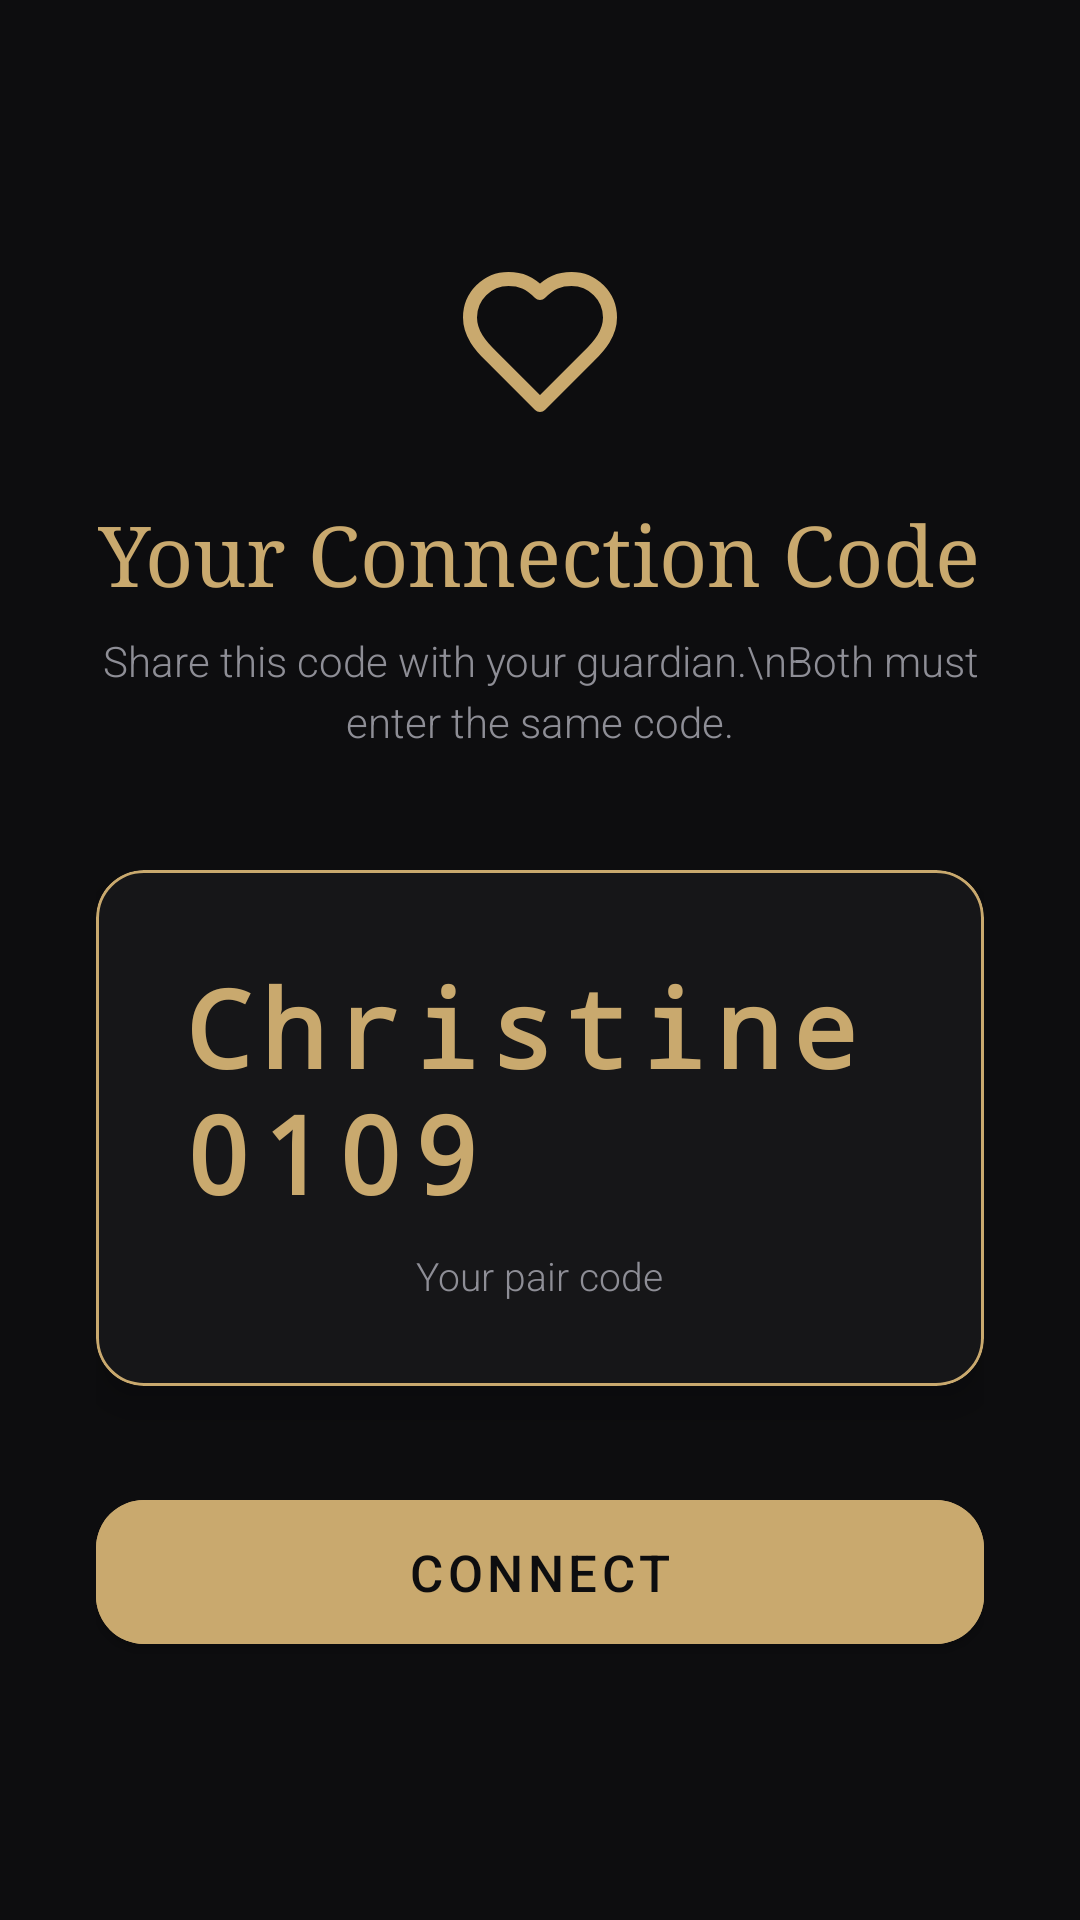

Layout XML and referenced resources for this Android screen:
<!-- AndroidManifest.xml: application theme Theme.SafeSignal -->
<!-- res/layout/activity_setup_code.xml -->
<?xml version="1.0" encoding="utf-8"?>
<LinearLayout xmlns:android="http://schemas.android.com/apk/res/android"
    xmlns:app="http://schemas.android.com/apk/res-auto"
    android:layout_width="match_parent"
    android:layout_height="match_parent"
    android:orientation="vertical"
    android:gravity="center"
    android:background="@color/bg_dark"
    android:padding="32dp">

    <ImageView
        android:layout_width="56dp"
        android:layout_height="56dp"
        android:src="@drawable/ic_heart_vlynxly"
        app:tint="@color/accent_gold"
        android:layout_marginBottom="24dp"/>

    <TextView
        android:layout_width="wrap_content"
        android:layout_height="wrap_content"
        android:text="Your Connection Code"
        android:textSize="28sp"
        android:fontFamily="serif"
        android:textColor="@color/accent_gold"
        android:gravity="center"
        android:layout_marginBottom="8dp"/>

    <TextView
        android:layout_width="wrap_content"
        android:layout_height="wrap_content"
        android:text="Share this code with your guardian.\nBoth must enter the same code."
        android:textSize="14sp"
        android:fontFamily="sans-serif-light"
        android:textColor="@color/text_secondary"
        android:gravity="center"
        android:lineSpacingExtra="4dp"
        android:layout_marginBottom="40dp"/>

    
    <com.google.android.material.card.MaterialCardView
        android:layout_width="match_parent"
        android:layout_height="wrap_content"
        app:cardBackgroundColor="@color/card_bg"
        app:cardCornerRadius="16dp"
        app:cardElevation="8dp"
        app:strokeWidth="1dp"
        app:strokeColor="@color/accent_gold"
        android:layout_marginBottom="32dp">

        <LinearLayout
            android:layout_width="match_parent"
            android:layout_height="wrap_content"
            android:orientation="vertical"
            android:gravity="center"
            android:padding="28dp">

            <TextView
                android:id="@+id/tvCodeDisplay"
                android:layout_width="wrap_content"
                android:layout_height="wrap_content"
                android:text="Christine0109"
                android:textSize="36sp"
                android:fontFamily="monospace"
                android:textColor="@color/accent_gold"
                android:textStyle="bold"
                android:letterSpacing="0.1"
                android:layout_marginBottom="8dp"/>

            <TextView
                android:layout_width="wrap_content"
                android:layout_height="wrap_content"
                android:text="Your pair code"
                android:textSize="13sp"
                android:fontFamily="sans-serif-light"
                android:textColor="@color/text_secondary"/>

        </LinearLayout>
    </com.google.android.material.card.MaterialCardView>

    <com.google.android.material.button.MaterialButton
        android:id="@+id/btnConnect"
        android:layout_width="match_parent"
        android:layout_height="60dp"
        android:text="Connect"
        android:textSize="17sp"
        android:textColor="@color/bg_dark"
        android:backgroundTint="@color/accent_gold"
        app:cornerRadius="16dp"
        app:elevation="4dp"/>

</LinearLayout>
<!-- resources referenced by this layout -->
<resources>
  <color name="accent_gold">#C9A96E</color>
  <color name="bg_dark">#0D0D0F</color>
  <color name="card_bg">#161618</color>
  <color name="text_secondary">#8E8E96</color>
  <!-- drawable ic_heart_vlynxly (drawable) -->
  <vector xmlns:android="http://schemas.android.com/apk/res/android"
      android:width="24dp"
      android:height="24dp"
      android:viewportWidth="24"
      android:viewportHeight="24">
    <path
        android:pathData="M19,14C20.49,12.54 22,10.79 22,8.5C22,5.46 19.54,3 16.5,3C14.74,3 13.5,3.5 12,5C10.5,3.5 9.26,3 7.5,3C4.46,3 2,5.46 2,8.5C2,10.8 3.5,12.55 5,14L12,21Z"
        android:strokeLineJoin="round"
        android:strokeWidth="2"
        android:fillColor="#00000000"
        android:strokeColor="#FFFFFF"
        android:strokeLineCap="round"/>
  </vector>
  <style name="Theme.SafeSignal" parent="Theme.MaterialComponents.DayNight.NoActionBar">
          <item name="colorPrimary">@color/purple_primary</item>
          <item name="colorPrimaryVariant">@color/purple_dark</item>
          <item name="colorOnPrimary">@color/white</item>
          <item name="colorSurface">@color/bg_dark</item>
          <item name="android:windowBackground">@color/bg_dark</item>
          <item name="android:statusBarColor">@color/bg_dark</item>
          <item name="android:navigationBarColor">@color/bg_dark</item>
      </style>
  <color name="purple_primary">#7C6FCD</color>
  <color name="purple_dark">#5C50A6</color>
  <color name="white">#F0EDE8</color>
</resources>
